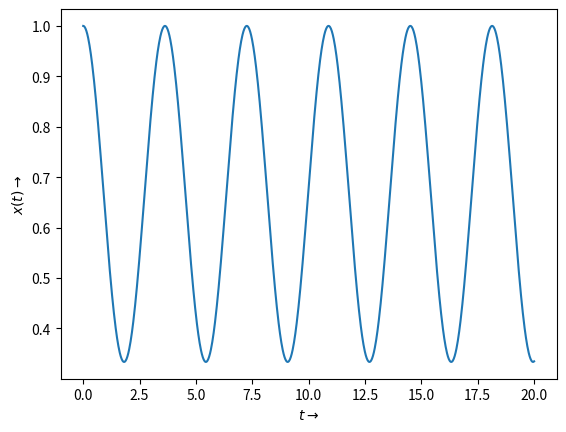

Generate this figure with matplotlib:
import scipy.signal as sp
from matplotlib import pyplot as plt
import numpy as np
import pylab

t = np.linspace(0, 20, 1000)
num = np.poly1d([1, 0, 2])
den = np.poly1d([1, 0, 3, 0])
Hx = sp.lti(num, den)
t, x = sp.impulse(Hx, None, t)
pylab.plot(t, x)
pylab.xlabel(r'$t\rightarrow$')
pylab.ylabel(r'$x(t)\rightarrow$')
pylab.show()